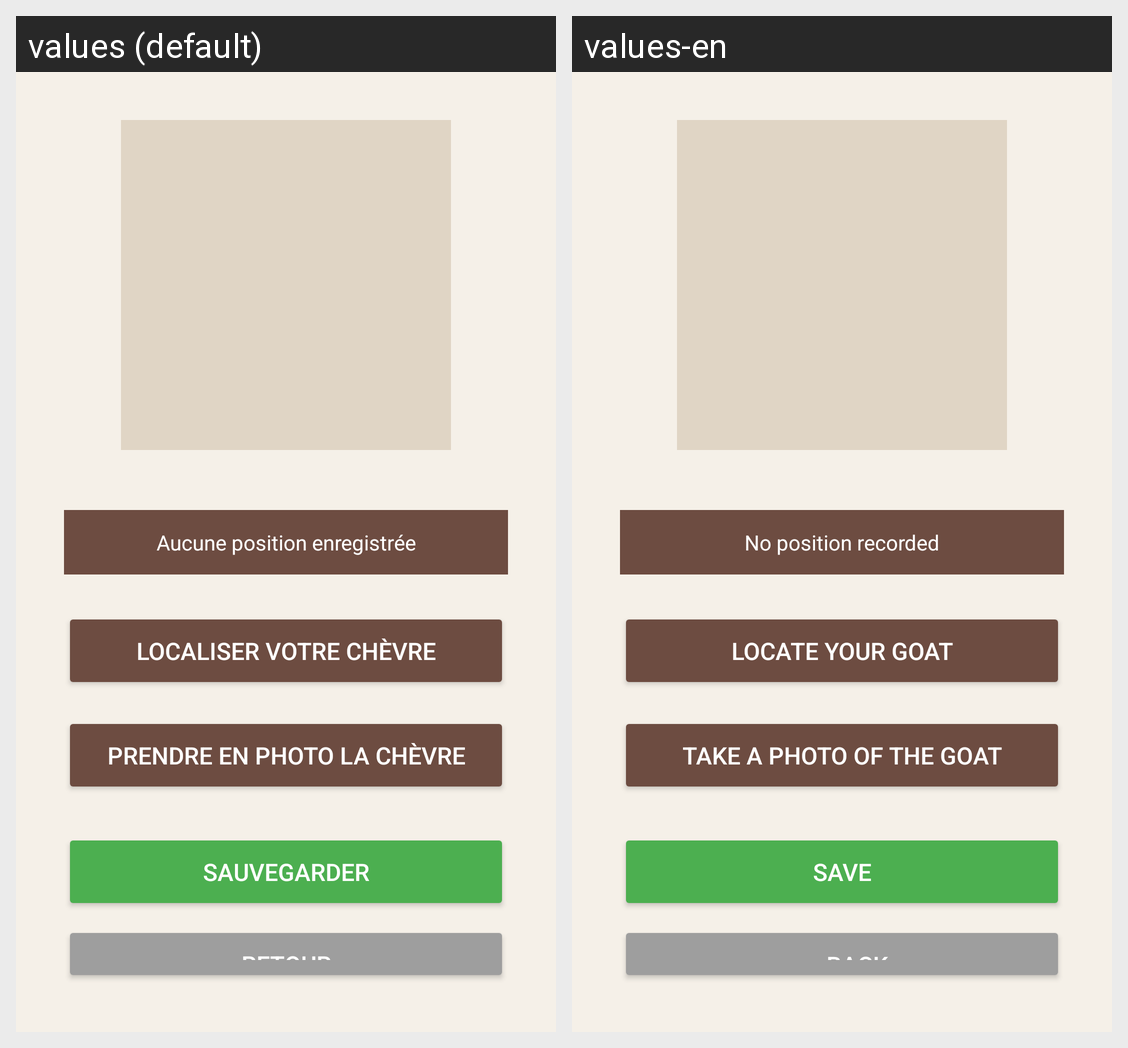

The Android screen above is rendered under two locales of the same app. Produce the string resources it draws, with the default and per-locale values.
Android screen res/layout/activity_register.xml rendered under 2 locales, left to right: values (default), values-en. Device: Nexus 5 (rendered at 1080×1920; each locale shown at half size, 540×960, under a caption strip naming it); theme Theme.GoatLocator.
Strings drawn on this screen, with the default value and each locale's value (text and hints the layout hard-codes, and strings that could not be matched under every locale, appear in the picture but are not listed):

no_location
  values: Aucune position enregistrée
  values-en: No position recorded

btn_locate
  values: Localiser votre chèvre
  values-en: Locate your goat

btn_photo
  values: Prendre en photo la chèvre
  values-en: Take a photo of the goat

btn_save
  values: Sauvegarder
  values-en: Save

btn_back
  values: Retour
  values-en: ← Back
